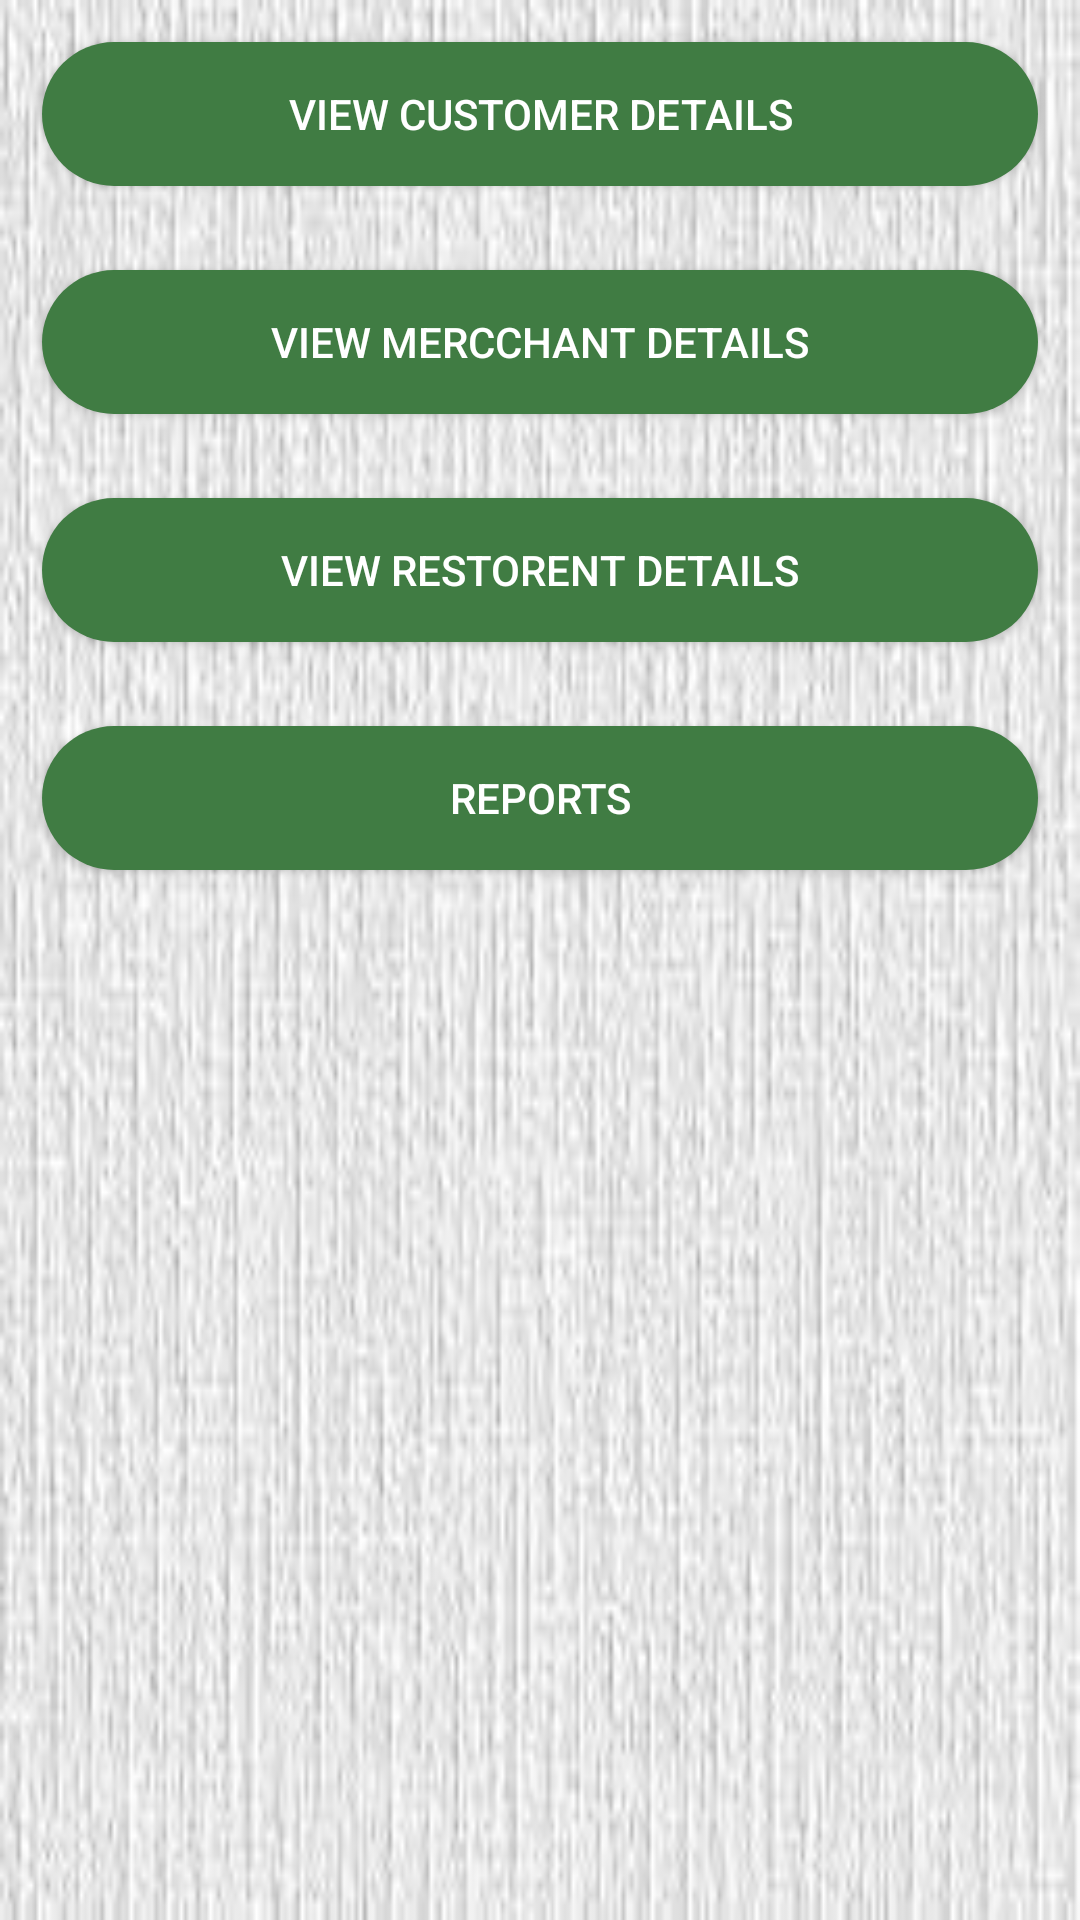

Write the Android layout XML for this screen, with the resource values it uses.
<!-- AndroidManifest.xml: application theme AppTheme -->
<!-- res/layout/activity_admin_side.xml -->
<?xml version="1.0" encoding="utf-8"?>
<RelativeLayout xmlns:android="http://schemas.android.com/apk/res/android"
    xmlns:app="http://schemas.android.com/apk/res-auto"
    xmlns:tools="http://schemas.android.com/tools"
    android:layout_width="match_parent"
    android:layout_height="match_parent"
    android:background="@drawable/back"
    tools:context=".AdminSide">

    <Button
        android:id="@+id/cus_dets"
        android:layout_width="match_parent"
        android:layout_height="wrap_content"
        android:layout_margin="14dp"
        android:background="@drawable/button_round_corner"
        android:text="View Customer details"
        android:textColor="@color/white" />

    <Button
        android:id="@+id/mer_dets"
        android:layout_width="match_parent"
        android:layout_height="wrap_content"
        android:layout_below="@+id/cus_dets"
        android:layout_margin="14dp"
        android:background="@drawable/button_round_corner"
        android:text="View Mercchant details"
        android:textColor="@color/white" />

    <Button
        android:id="@+id/shop_dets"
        android:layout_width="match_parent"
        android:layout_height="wrap_content"
        android:layout_below="@+id/mer_dets"
        android:layout_margin="14dp"
        android:background="@drawable/button_round_corner"
        android:text="View Restorent details"
        android:textColor="@color/white" />

    <Button
        android:id="@+id/reports"
        android:layout_width="match_parent"
        android:layout_height="wrap_content"
        android:layout_below="@+id/shop_dets"
        android:layout_margin="14dp"
        android:background="@drawable/button_round_corner"
        android:onClick="gotoreports"
        android:text="Reports"
        android:textColor="@color/white" />
</RelativeLayout>
<!-- resources referenced by this layout -->
<resources>
  <color name="white">#ffffff</color>
  <!-- drawable back: png bitmap (drawable, 9046 bytes) -->
  <!-- drawable button_round_corner (drawable) -->
  <?xml version="1.0" encoding="utf-8"?>
  <shape xmlns:android="http://schemas.android.com/apk/res/android"
      android:shape="rectangle">
  
      <solid android:color="@color/colorBtnbg"/>
      <corners android:radius="25dp"/>
      <padding android:bottom="5dp"
          android:top="5dp"
          android:left="5dp"
          android:right="5dp"/>
  
  </shape>
  <style name="AppTheme" parent="Theme.AppCompat.Light">
          
          <item name="colorPrimary">@color/colorPrimary</item>
          <item name="colorPrimaryDark">@color/colorPrimaryDark</item>
          <item name="colorAccent">@color/colorAccent</item>
      </style>
  <color name="colorBtnbg">#407C43</color>
  <color name="colorPrimary">#407C43</color>
  <color name="colorPrimaryDark">#407C43</color>
  <color name="colorAccent">#D81B60</color>
</resources>
